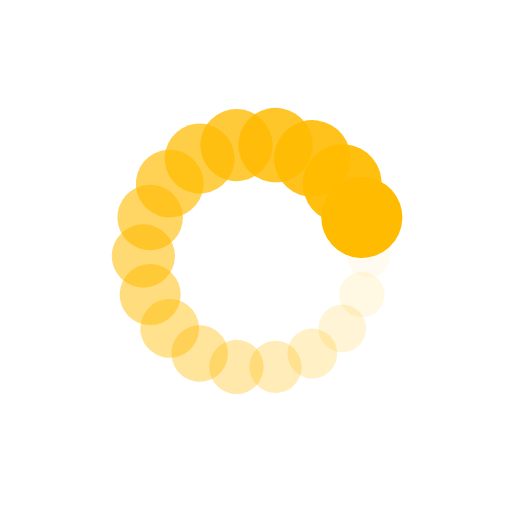
t = 0.00 s
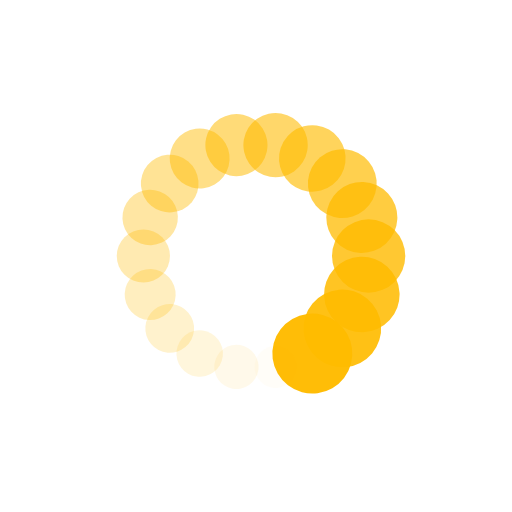
t = 0.17 s
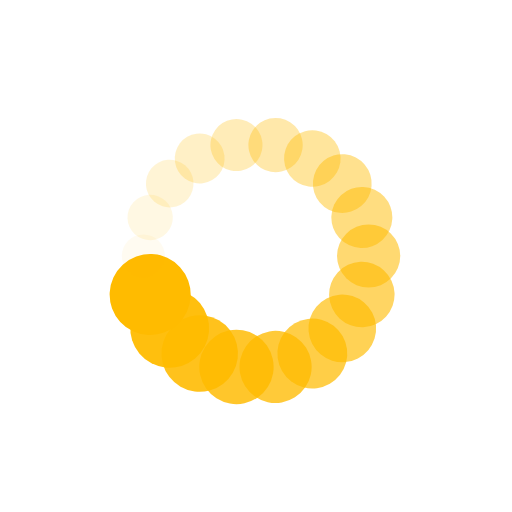
t = 0.34 s
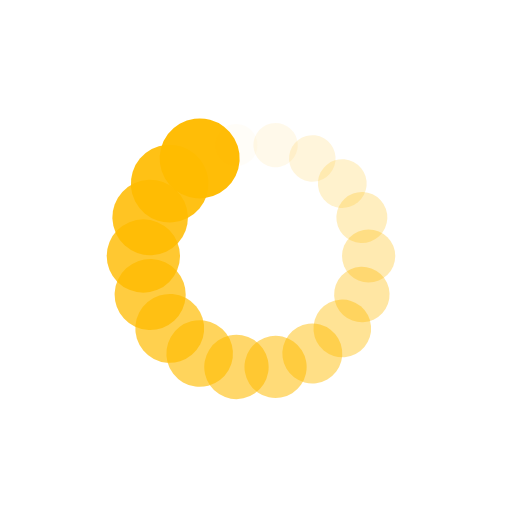
t = 0.50 s

The animated SVG that drew these frames (rendered in a browser with its animation timeline set to each time). Animation: 36 SMIL elements (animate=18,animateTransform=18); one cycle of 0.67 s, repeats indefinitely.

<?xml version="1.0" encoding="utf-8"?>
<svg xmlns="http://www.w3.org/2000/svg" xmlns:xlink="http://www.w3.org/1999/xlink" style="margin: auto; background: none; display: block; shape-rendering: auto;" width="200px" height="200px" viewBox="0 0 100 100" preserveAspectRatio="xMidYMid">
<g transform="translate(72,50)">
<g transform="rotate(0)">
<circle cx="0" cy="0" r="4" fill="#ffbb00" fill-opacity="1">
  <animateTransform attributeName="transform" type="scale" begin="-0.633855331841909s" values="1.98 1.98;1 1" keyTimes="0;1" dur="0.6711409395973155s" repeatCount="indefinite"></animateTransform>
  <animate attributeName="fill-opacity" keyTimes="0;1" dur="0.6711409395973155s" repeatCount="indefinite" values="1;0" begin="-0.633855331841909s"></animate>
</circle>
</g>
</g><g transform="translate(70.67323765728999,57.52444315316471)">
<g transform="rotate(20)">
<circle cx="0" cy="0" r="4" fill="#ffbb00" fill-opacity="0.9444444444444444">
  <animateTransform attributeName="transform" type="scale" begin="-0.5965697240865026s" values="1.98 1.98;1 1" keyTimes="0;1" dur="0.6711409395973155s" repeatCount="indefinite"></animateTransform>
  <animate attributeName="fill-opacity" keyTimes="0;1" dur="0.6711409395973155s" repeatCount="indefinite" values="1;0" begin="-0.5965697240865026s"></animate>
</circle>
</g>
</g><g transform="translate(66.85297774861752,64.14132741310387)">
<g transform="rotate(40)">
<circle cx="0" cy="0" r="4" fill="#ffbb00" fill-opacity="0.8888888888888888">
  <animateTransform attributeName="transform" type="scale" begin="-0.5592841163310962s" values="1.98 1.98;1 1" keyTimes="0;1" dur="0.6711409395973155s" repeatCount="indefinite"></animateTransform>
  <animate attributeName="fill-opacity" keyTimes="0;1" dur="0.6711409395973155s" repeatCount="indefinite" values="1;0" begin="-0.5592841163310962s"></animate>
</circle>
</g>
</g><g transform="translate(61,69.05255888325765)">
<g transform="rotate(59.99999999999999)">
<circle cx="0" cy="0" r="4" fill="#ffbb00" fill-opacity="0.8333333333333334">
  <animateTransform attributeName="transform" type="scale" begin="-0.5219985085756897s" values="1.98 1.98;1 1" keyTimes="0;1" dur="0.6711409395973155s" repeatCount="indefinite"></animateTransform>
  <animate attributeName="fill-opacity" keyTimes="0;1" dur="0.6711409395973155s" repeatCount="indefinite" values="1;0" begin="-0.5219985085756897s"></animate>
</circle>
</g>
</g><g transform="translate(53.82025990867247,71.66577056626858)">
<g transform="rotate(80)">
<circle cx="0" cy="0" r="4" fill="#ffbb00" fill-opacity="0.7777777777777778">
  <animateTransform attributeName="transform" type="scale" begin="-0.48471290082028334s" values="1.98 1.98;1 1" keyTimes="0;1" dur="0.6711409395973155s" repeatCount="indefinite"></animateTransform>
  <animate attributeName="fill-opacity" keyTimes="0;1" dur="0.6711409395973155s" repeatCount="indefinite" values="1;0" begin="-0.48471290082028334s"></animate>
</circle>
</g>
</g><g transform="translate(46.17974009132753,71.66577056626858)">
<g transform="rotate(100)">
<circle cx="0" cy="0" r="4" fill="#ffbb00" fill-opacity="0.7222222222222222">
  <animateTransform attributeName="transform" type="scale" begin="-0.44742729306487694s" values="1.98 1.98;1 1" keyTimes="0;1" dur="0.6711409395973155s" repeatCount="indefinite"></animateTransform>
  <animate attributeName="fill-opacity" keyTimes="0;1" dur="0.6711409395973155s" repeatCount="indefinite" values="1;0" begin="-0.44742729306487694s"></animate>
</circle>
</g>
</g><g transform="translate(39.00000000000001,69.05255888325766)">
<g transform="rotate(119.99999999999999)">
<circle cx="0" cy="0" r="4" fill="#ffbb00" fill-opacity="0.6666666666666666">
  <animateTransform attributeName="transform" type="scale" begin="-0.41014168530947054s" values="1.98 1.98;1 1" keyTimes="0;1" dur="0.6711409395973155s" repeatCount="indefinite"></animateTransform>
  <animate attributeName="fill-opacity" keyTimes="0;1" dur="0.6711409395973155s" repeatCount="indefinite" values="1;0" begin="-0.41014168530947054s"></animate>
</circle>
</g>
</g><g transform="translate(33.14702225138249,64.14132741310387)">
<g transform="rotate(140)">
<circle cx="0" cy="0" r="4" fill="#ffbb00" fill-opacity="0.6111111111111112">
  <animateTransform attributeName="transform" type="scale" begin="-0.37285607755406414s" values="1.98 1.98;1 1" keyTimes="0;1" dur="0.6711409395973155s" repeatCount="indefinite"></animateTransform>
  <animate attributeName="fill-opacity" keyTimes="0;1" dur="0.6711409395973155s" repeatCount="indefinite" values="1;0" begin="-0.37285607755406414s"></animate>
</circle>
</g>
</g><g transform="translate(29.326762342710015,57.52444315316472)">
<g transform="rotate(160)">
<circle cx="0" cy="0" r="4" fill="#ffbb00" fill-opacity="0.5555555555555556">
  <animateTransform attributeName="transform" type="scale" begin="-0.33557046979865773s" values="1.98 1.98;1 1" keyTimes="0;1" dur="0.6711409395973155s" repeatCount="indefinite"></animateTransform>
  <animate attributeName="fill-opacity" keyTimes="0;1" dur="0.6711409395973155s" repeatCount="indefinite" values="1;0" begin="-0.33557046979865773s"></animate>
</circle>
</g>
</g><g transform="translate(28,50)">
<g transform="rotate(180)">
<circle cx="0" cy="0" r="4" fill="#ffbb00" fill-opacity="0.5">
  <animateTransform attributeName="transform" type="scale" begin="-0.2982848620432513s" values="1.98 1.98;1 1" keyTimes="0;1" dur="0.6711409395973155s" repeatCount="indefinite"></animateTransform>
  <animate attributeName="fill-opacity" keyTimes="0;1" dur="0.6711409395973155s" repeatCount="indefinite" values="1;0" begin="-0.2982848620432513s"></animate>
</circle>
</g>
</g><g transform="translate(29.326762342710015,42.47555684683529)">
<g transform="rotate(200)">
<circle cx="0" cy="0" r="4" fill="#ffbb00" fill-opacity="0.4444444444444444">
  <animateTransform attributeName="transform" type="scale" begin="-0.2609992542878449s" values="1.98 1.98;1 1" keyTimes="0;1" dur="0.6711409395973155s" repeatCount="indefinite"></animateTransform>
  <animate attributeName="fill-opacity" keyTimes="0;1" dur="0.6711409395973155s" repeatCount="indefinite" values="1;0" begin="-0.2609992542878449s"></animate>
</circle>
</g>
</g><g transform="translate(33.14702225138248,35.85867258689615)">
<g transform="rotate(219.99999999999997)">
<circle cx="0" cy="0" r="4" fill="#ffbb00" fill-opacity="0.3888888888888889">
  <animateTransform attributeName="transform" type="scale" begin="-0.22371364653243847s" values="1.98 1.98;1 1" keyTimes="0;1" dur="0.6711409395973155s" repeatCount="indefinite"></animateTransform>
  <animate attributeName="fill-opacity" keyTimes="0;1" dur="0.6711409395973155s" repeatCount="indefinite" values="1;0" begin="-0.22371364653243847s"></animate>
</circle>
</g>
</g><g transform="translate(38.999999999999986,30.947441116742354)">
<g transform="rotate(239.99999999999997)">
<circle cx="0" cy="0" r="4" fill="#ffbb00" fill-opacity="0.3333333333333333">
  <animateTransform attributeName="transform" type="scale" begin="-0.18642803877703207s" values="1.98 1.98;1 1" keyTimes="0;1" dur="0.6711409395973155s" repeatCount="indefinite"></animateTransform>
  <animate attributeName="fill-opacity" keyTimes="0;1" dur="0.6711409395973155s" repeatCount="indefinite" values="1;0" begin="-0.18642803877703207s"></animate>
</circle>
</g>
</g><g transform="translate(46.17974009132753,28.334229433731423)">
<g transform="rotate(260)">
<circle cx="0" cy="0" r="4" fill="#ffbb00" fill-opacity="0.2777777777777778">
  <animateTransform attributeName="transform" type="scale" begin="-0.14914243102162564s" values="1.98 1.98;1 1" keyTimes="0;1" dur="0.6711409395973155s" repeatCount="indefinite"></animateTransform>
  <animate attributeName="fill-opacity" keyTimes="0;1" dur="0.6711409395973155s" repeatCount="indefinite" values="1;0" begin="-0.14914243102162564s"></animate>
</circle>
</g>
</g><g transform="translate(53.82025990867246,28.334229433731423)">
<g transform="rotate(280)">
<circle cx="0" cy="0" r="4" fill="#ffbb00" fill-opacity="0.2222222222222222">
  <animateTransform attributeName="transform" type="scale" begin="-0.11185682326621924s" values="1.98 1.98;1 1" keyTimes="0;1" dur="0.6711409395973155s" repeatCount="indefinite"></animateTransform>
  <animate attributeName="fill-opacity" keyTimes="0;1" dur="0.6711409395973155s" repeatCount="indefinite" values="1;0" begin="-0.11185682326621924s"></animate>
</circle>
</g>
</g><g transform="translate(60.999999999999986,30.94744111674234)">
<g transform="rotate(299.99999999999994)">
<circle cx="0" cy="0" r="4" fill="#ffbb00" fill-opacity="0.16666666666666666">
  <animateTransform attributeName="transform" type="scale" begin="-0.07457121551081282s" values="1.98 1.98;1 1" keyTimes="0;1" dur="0.6711409395973155s" repeatCount="indefinite"></animateTransform>
  <animate attributeName="fill-opacity" keyTimes="0;1" dur="0.6711409395973155s" repeatCount="indefinite" values="1;0" begin="-0.07457121551081282s"></animate>
</circle>
</g>
</g><g transform="translate(66.85297774861752,35.85867258689613)">
<g transform="rotate(320)">
<circle cx="0" cy="0" r="4" fill="#ffbb00" fill-opacity="0.1111111111111111">
  <animateTransform attributeName="transform" type="scale" begin="-0.03728560775540641s" values="1.98 1.98;1 1" keyTimes="0;1" dur="0.6711409395973155s" repeatCount="indefinite"></animateTransform>
  <animate attributeName="fill-opacity" keyTimes="0;1" dur="0.6711409395973155s" repeatCount="indefinite" values="1;0" begin="-0.03728560775540641s"></animate>
</circle>
</g>
</g><g transform="translate(70.67323765728999,42.47555684683529)">
<g transform="rotate(340)">
<circle cx="0" cy="0" r="4" fill="#ffbb00" fill-opacity="0.05555555555555555">
  <animateTransform attributeName="transform" type="scale" begin="0s" values="1.98 1.98;1 1" keyTimes="0;1" dur="0.6711409395973155s" repeatCount="indefinite"></animateTransform>
  <animate attributeName="fill-opacity" keyTimes="0;1" dur="0.6711409395973155s" repeatCount="indefinite" values="1;0" begin="0s"></animate>
</circle>
</g>
</g>
<!-- [ldio] generated by https://loading.io/ --></svg>